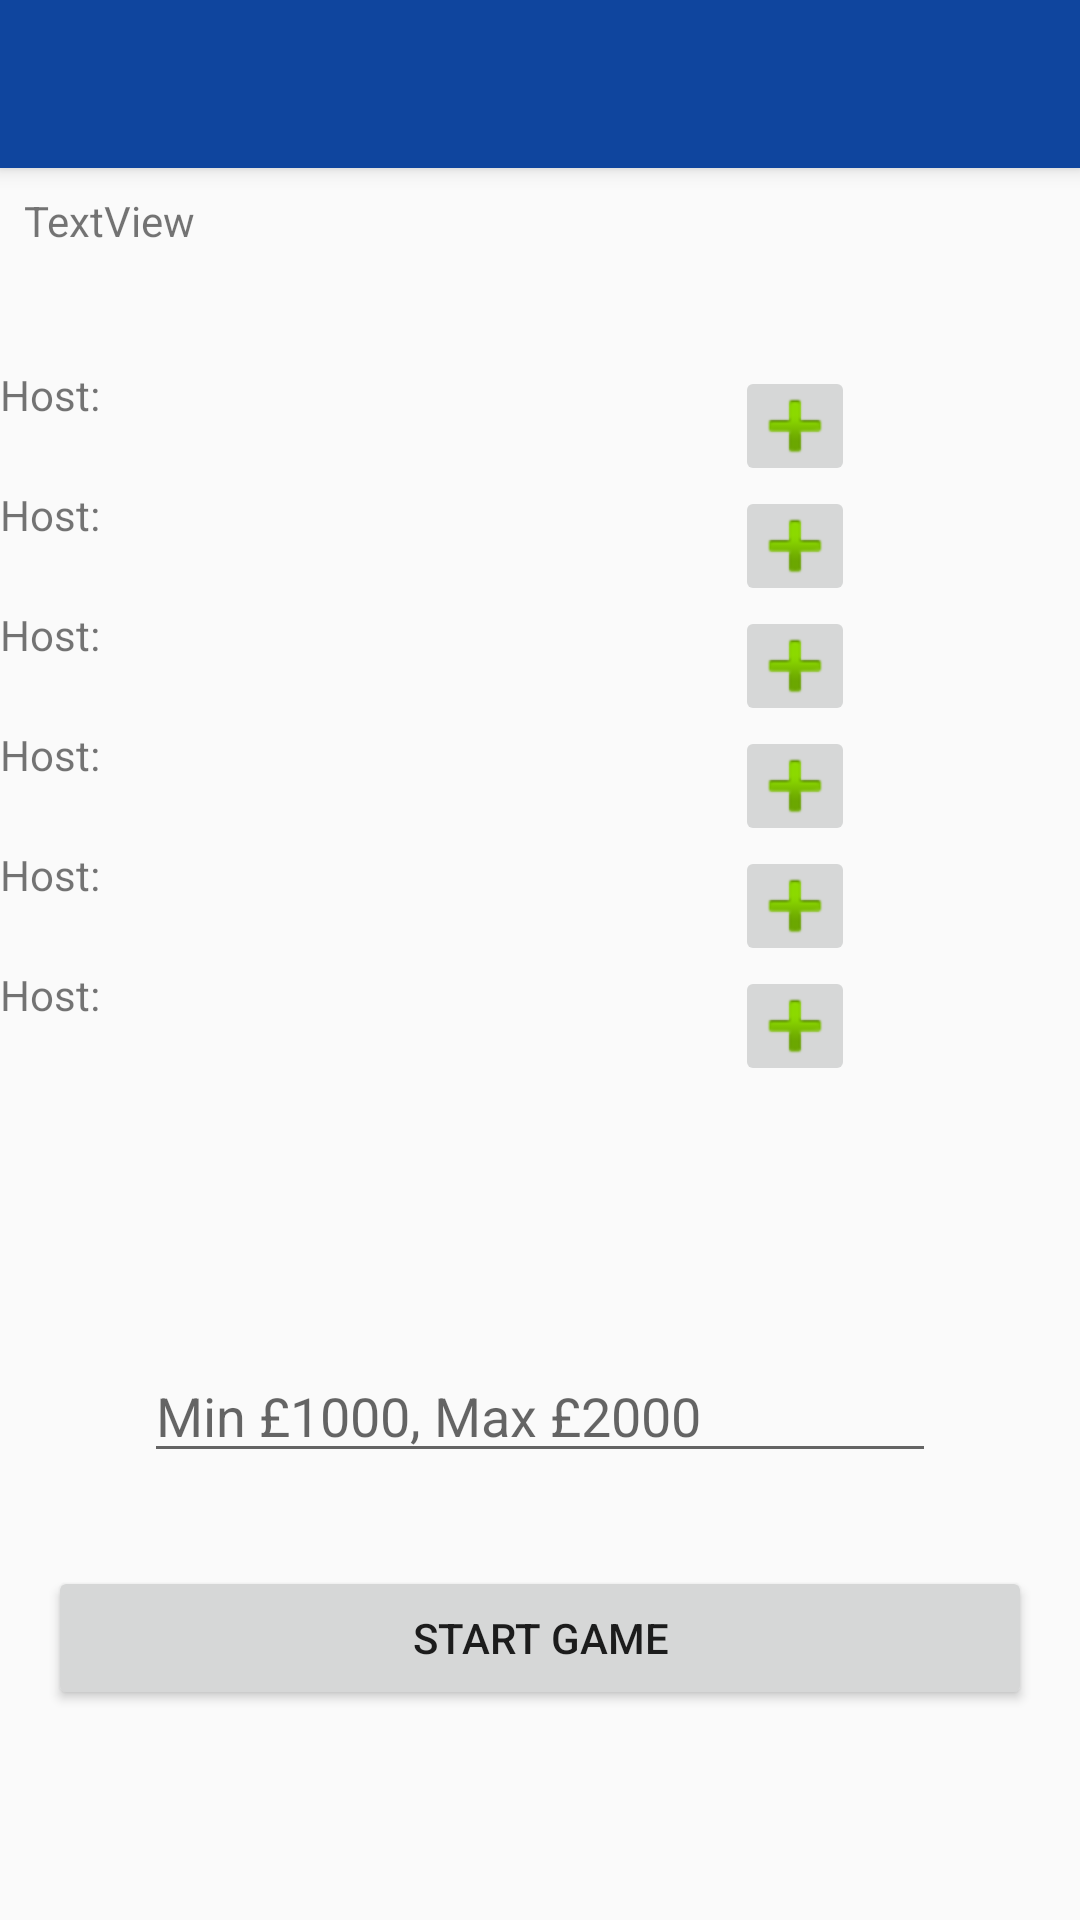

Layout XML and referenced resources for this Android screen:
<!-- AndroidManifest.xml: activity theme AppTheme.NoActionBar -->
<!-- res/layout/activity_lobby.xml -->
<?xml version="1.0" encoding="utf-8"?>
<android.support.design.widget.CoordinatorLayout xmlns:android="http://schemas.android.com/apk/res/android"
    xmlns:app="http://schemas.android.com/apk/res-auto"
    xmlns:tools="http://schemas.android.com/tools"
    android:layout_width="match_parent"
    android:layout_height="match_parent"
    tools:context=".LobbyActivity">

    <android.support.design.widget.AppBarLayout
        android:layout_width="match_parent"
        android:layout_height="wrap_content"
        android:theme="@style/AppTheme.AppBarOverlay">

        <android.support.v7.widget.Toolbar
            android:id="@+id/toolbar"
            android:layout_width="match_parent"
            android:layout_height="?attr/actionBarSize"
            android:background="?attr/colorPrimary"
            app:popupTheme="@style/AppTheme.PopupOverlay">
        <TextView
            android:id="@+id/toolbar_title"
            android:layout_width="wrap_content"
            android:layout_height="wrap_content"
            style="@style/TextAppearance.AppCompat.Widget.ActionBar.Title"
            android:layout_gravity="center" />

    </android.support.v7.widget.Toolbar>

    </android.support.design.widget.AppBarLayout>

    <include layout="@layout/content_lobby" />

</android.support.design.widget.CoordinatorLayout>
<!-- res/layout/content_lobby.xml (included above) -->
<?xml version="1.0" encoding="utf-8"?>
<android.support.constraint.ConstraintLayout xmlns:android="http://schemas.android.com/apk/res/android"
    xmlns:app="http://schemas.android.com/apk/res-auto"
    xmlns:tools="http://schemas.android.com/tools"
    android:layout_width="match_parent"
    android:layout_height="match_parent"
    app:layout_behavior="@string/appbar_scrolling_view_behavior"
    tools:context=".LobbyActivity"
    tools:showIn="@layout/activity_lobby">

    <TextView
        android:id="@+id/TvGameId"
        android:layout_width="0dp"
        android:layout_height="50dp"
        android:layout_marginStart="8dp"
        android:layout_marginTop="8dp"
        android:layout_marginEnd="8dp"
        android:text="TextView"
        app:layout_constraintEnd_toEndOf="parent"
        app:layout_constraintStart_toStartOf="parent"
        app:layout_constraintTop_toTopOf="parent" />

    <TableLayout
        android:id="@+id/linearLayout2"
        android:layout_width="368dp"
        android:layout_height="255dp"
        android:layout_marginStart="16dp"
        android:layout_marginTop="8dp"
        android:layout_marginEnd="8dp"
        android:orientation="vertical"
        app:layout_constraintEnd_toEndOf="parent"
        app:layout_constraintStart_toStartOf="parent"
        app:layout_constraintTop_toBottomOf="@+id/TvGameId">

        <TableRow>
            <TextView
                android:id="@+id/TvPlayer1"
                android:layout_width="245dp"
                android:layout_height="40dp"
                android:text="@string/player1" />
            <ImageButton
                android:id="@+id/addPlayer1"
                android:layout_width="40dp"
                android:layout_height="40dp"
                android:src="@android:drawable/ic_input_add"
                android:onClick="onClickAdd"
                />
         </TableRow>

        <TableRow>
            <TextView
                android:id="@+id/TvPlayer2"
                android:layout_width="245dp"
                android:layout_height="40dp"
                android:text="@string/player1" />
            <ImageButton
                android:id="@+id/addPlayer2"
                android:layout_width="40dp"
                android:layout_height="40dp"
                android:src="@android:drawable/ic_input_add"
                android:onClick="onClickAdd"
                />
        </TableRow>

        <TableRow>
            <TextView
                android:id="@+id/TvPlayer3"
                android:layout_width="245dp"
                android:layout_height="40dp"
                android:text="@string/player1" />
            <ImageButton
                android:id="@+id/addPlayer3"
                android:layout_width="40dp"
                android:layout_height="40dp"
                android:src="@android:drawable/ic_input_add"
                android:onClick="onClickAdd"
                />
        </TableRow>

        <TableRow>
            <TextView
                android:id="@+id/TvPlayer4"
                android:layout_width="245dp"
                android:layout_height="40dp"
                android:text="@string/player1" />
            <ImageButton
                android:id="@+id/addPlayer4"
                android:layout_width="40dp"
                android:layout_height="40dp"
                android:src="@android:drawable/ic_input_add"
                android:onClick="onClickAdd"
                />
        </TableRow>

        <TableRow>
            <TextView
                android:id="@+id/TvPlayer5"
                android:layout_width="245dp"
                android:layout_height="40dp"
                android:text="@string/player1" />
            <ImageButton
                android:id="@+id/addPlayer5"
                android:layout_width="40dp"
                android:layout_height="40dp"
                android:src="@android:drawable/ic_input_add"
                android:onClick="onClickAdd"
                />
        </TableRow>

        <TableRow>
            <TextView
                android:id="@+id/TvPlayer6"
                android:layout_width="245dp"
                android:layout_height="40dp"
                android:text="@string/player1" />
            <ImageButton
                android:id="@+id/addPlayer6"
                android:layout_width="40dp"
                android:layout_height="40dp"
                android:src="@android:drawable/ic_input_add"
                android:onClick="onClickAdd"
                />
        </TableRow>
    </TableLayout>

    <Button
        android:id="@+id/startGame"
        android:layout_width="0dp"
        android:layout_height="wrap_content"
        android:layout_marginStart="16dp"
        android:layout_marginTop="8dp"
        android:layout_marginEnd="16dp"
        android:layout_marginBottom="8dp"
        android:onClick="onClickStartGame"
        android:text="@string/startGameBtn"
        app:layout_constraintBottom_toBottomOf="parent"
        app:layout_constraintEnd_toEndOf="parent"
        app:layout_constraintHorizontal_bias="0.0"
        app:layout_constraintStart_toStartOf="parent"
        app:layout_constraintTop_toTopOf="@+id/TvGameId"
        app:layout_constraintVertical_bias="0.879" />

    <EditText
        android:id="@+id/EtStartAmount"
        android:layout_width="264dp"
        android:layout_height="wrap_content"
        android:layout_marginStart="8dp"
        android:layout_marginTop="8dp"
        android:layout_marginEnd="8dp"
        android:layout_marginBottom="8dp"
        android:ems="10"
        android:hint="Min £1000, Max £2000"
        android:inputType="number"
        app:layout_constraintBottom_toBottomOf="parent"
        app:layout_constraintEnd_toEndOf="parent"
        app:layout_constraintStart_toStartOf="parent"
        app:layout_constraintTop_toTopOf="parent"
        app:layout_constraintVertical_bias="0.732" />


</android.support.constraint.ConstraintLayout>
<!-- resources referenced by this layout -->
<resources>
  <string name="player1"> Host: </string>
  <string name="startGameBtn"> Start Game </string>
  <style name="AppTheme.AppBarOverlay" parent="ThemeOverlay.AppCompat.Dark.ActionBar" />
  <style name="AppTheme.PopupOverlay" parent="ThemeOverlay.AppCompat.Light" />
  <style name="AppTheme.NoActionBar">
          <item name="windowActionBar">false</item>
          <item name="windowNoTitle">true</item>
      </style>
</resources>
